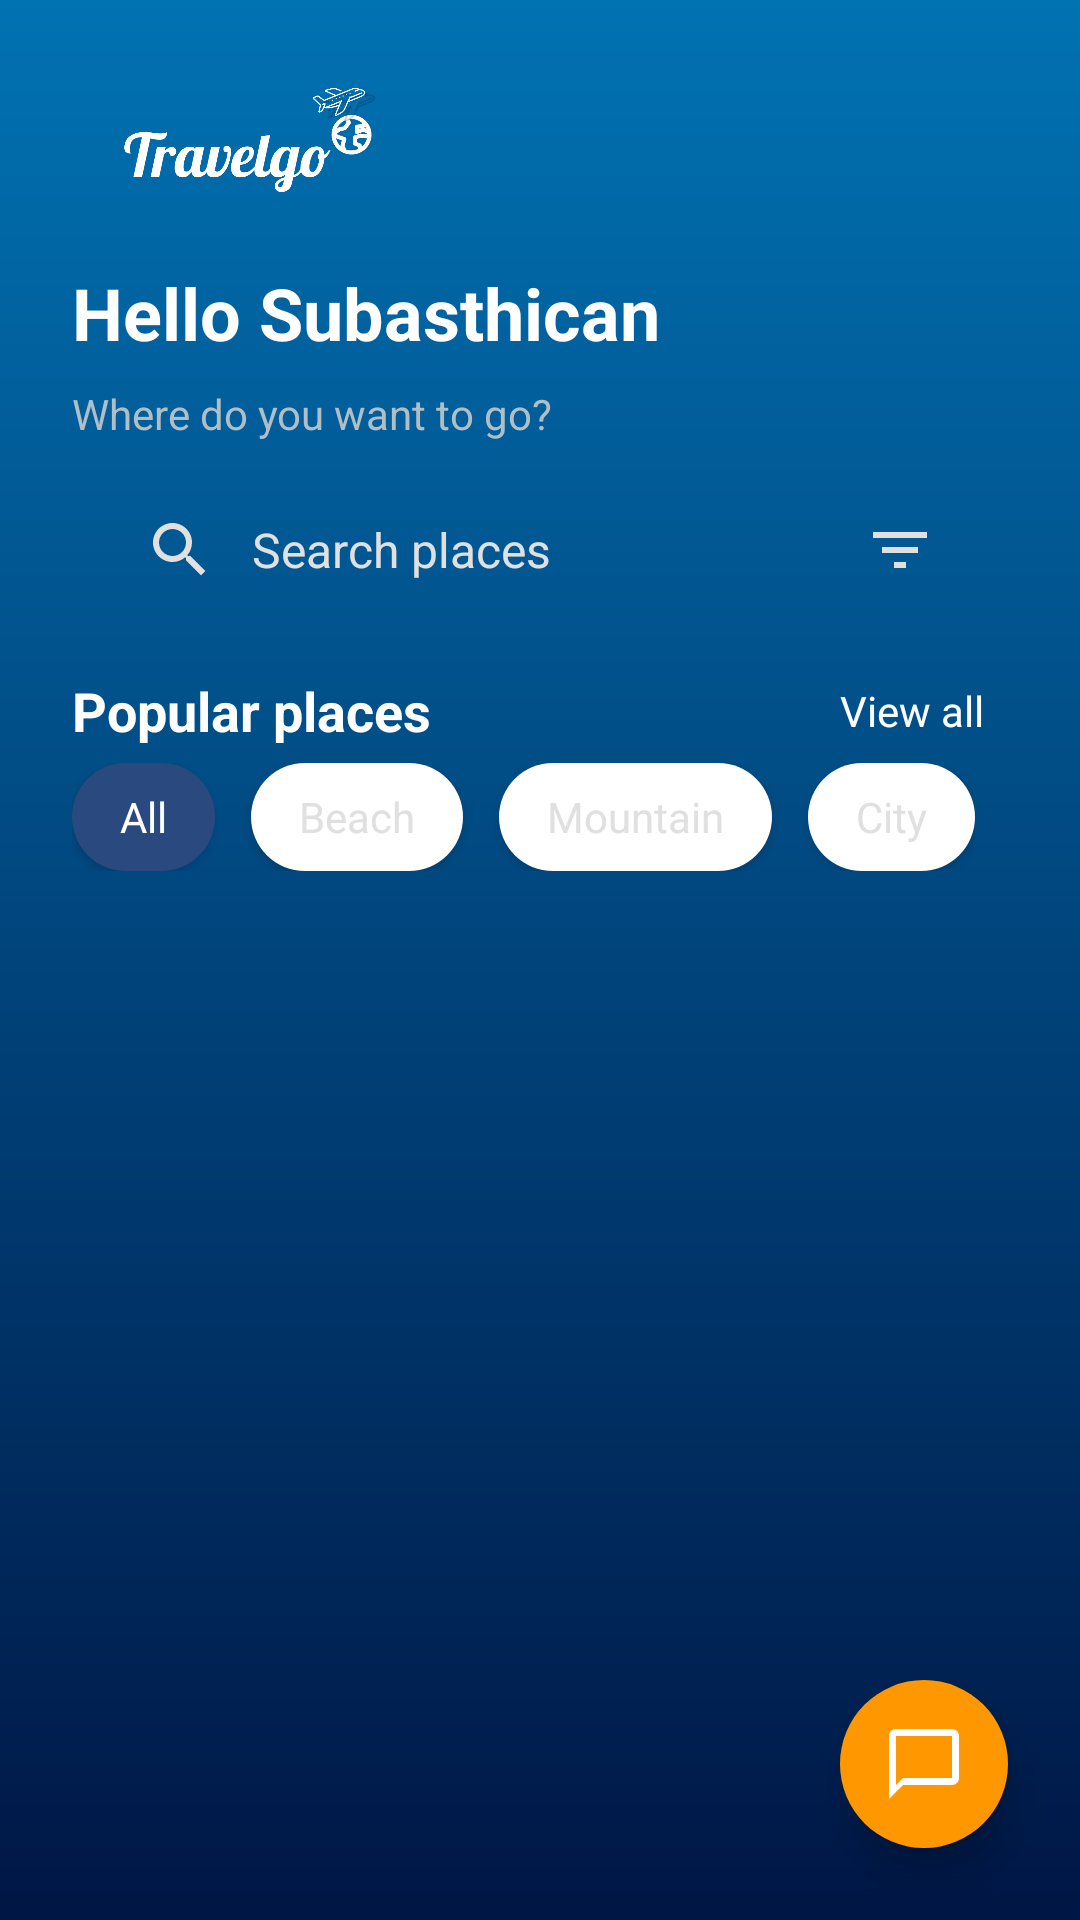

Here is an Android app screen rendered from its layout file. Give the layout XML and the strings, colors and styles it references.
<!-- AndroidManifest.xml: activity theme Theme.TravelGo.NoActionBar -->
<!-- res/layout/fragment_home.xml -->
<?xml version="1.0" encoding="utf-8"?>
<androidx.constraintlayout.widget.ConstraintLayout xmlns:android="http://schemas.android.com/apk/res/android"
    xmlns:app="http://schemas.android.com/apk/res-auto"
    android:layout_width="match_parent"
    android:layout_height="match_parent"
    android:background="@drawable/splash_blue_gradient">

    
    <LinearLayout
        android:id="@+id/header"
        android:layout_width="0dp"
        android:layout_height="wrap_content"
        android:orientation="horizontal"
        android:padding="24dp"
        android:gravity="center_vertical"
        app:layout_constraintEnd_toEndOf="parent"
        app:layout_constraintStart_toStartOf="parent"
        app:layout_constraintTop_toTopOf="parent">

        
        <ImageView
            android:layout_width="120dp"
            android:layout_height="40dp"
            android:src="@drawable/logo"
            android:scaleType="fitCenter"
            android:adjustViewBounds="true" />

    </LinearLayout>

    
    <LinearLayout
        android:id="@+id/greeting_section"
        android:layout_width="0dp"
        android:layout_height="wrap_content"
        android:orientation="vertical"
        android:paddingStart="24dp"
        android:paddingEnd="24dp"
        android:layout_marginBottom="24dp"
        app:layout_constraintEnd_toEndOf="parent"
        app:layout_constraintStart_toStartOf="parent"
        app:layout_constraintTop_toBottomOf="@+id/header">

        <TextView
            android:layout_width="wrap_content"
            android:layout_height="wrap_content"
            android:text="Hello Subasthican"
            android:textSize="24sp"
            android:textStyle="bold"
            android:textColor="@android:color/white"
            android:layout_marginBottom="8dp" />

        <TextView
            android:layout_width="wrap_content"
            android:layout_height="wrap_content"
            android:text="Where do you want to go?"
            android:textSize="14sp"
            android:textColor="#B0BEC5" />

    </LinearLayout>

    
    <LinearLayout
        android:id="@+id/search_section"
        android:layout_width="0dp"
        android:layout_height="wrap_content"
        android:background="@drawable/bg_search"
        android:orientation="horizontal"
        android:gravity="center_vertical"
        android:padding="24dp"
        android:layout_marginStart="24dp"
        android:layout_marginEnd="24dp"
        android:layout_marginBottom="24dp"
        android:elevation="8dp"
        app:layout_constraintEnd_toEndOf="parent"
        app:layout_constraintStart_toStartOf="parent"
        app:layout_constraintTop_toBottomOf="@+id/greeting_section">

        
        <ImageView
            android:layout_width="24dp"
            android:layout_height="24dp"
            android:src="@drawable/ic_search"
            android:tint="@color/gray_medium"
            android:layout_marginEnd="12dp" />

        <TextView
            android:layout_width="0dp"
            android:layout_height="wrap_content"
            android:layout_weight="1"
            android:text="Search places"
            android:textColor="@color/gray_medium"
            android:textSize="16sp" />

        
        <ImageView
            android:layout_width="24dp"
            android:layout_height="24dp"
            android:src="@drawable/ic_filter"
            android:tint="@color/gray_medium" />

    </LinearLayout>

    
    <LinearLayout
        android:id="@+id/popular_section"
        android:layout_width="0dp"
        android:layout_height="wrap_content"
        android:orientation="horizontal"
        android:gravity="center_vertical"
        android:paddingStart="24dp"
        android:paddingEnd="24dp"
        android:layout_marginBottom="24dp"
        app:layout_constraintEnd_toEndOf="parent"
        app:layout_constraintStart_toStartOf="parent"
        app:layout_constraintTop_toBottomOf="@+id/search_section">

        <TextView
            android:layout_width="0dp"
            android:layout_height="wrap_content"
            android:layout_weight="1"
            android:text="Popular places"
            android:textColor="@color/white"
            android:textSize="18sp"
            android:textStyle="bold" />

        <TextView
            android:id="@+id/view_all_button"
            android:layout_width="wrap_content"
            android:layout_height="wrap_content"
            android:text="View all"
            android:textColor="@color/white"
            android:textSize="14sp"
            android:clickable="true"
            android:focusable="true"
            android:background="?android:attr/selectableItemBackgroundBorderless"
            android:padding="8dp" />

    </LinearLayout>

    
    <HorizontalScrollView
        android:id="@+id/filter_section"
        android:layout_width="0dp"
        android:layout_height="wrap_content"
        android:scrollbars="none"
        android:paddingStart="24dp"
        android:paddingEnd="24dp"
        android:layout_marginBottom="24dp"
        app:layout_constraintEnd_toEndOf="parent"
        app:layout_constraintStart_toStartOf="parent"
        app:layout_constraintTop_toBottomOf="@+id/popular_section">

        <LinearLayout
            android:layout_width="wrap_content"
            android:layout_height="wrap_content"
            android:orientation="horizontal">

            
            <TextView
                android:id="@+id/filter_all"
                android:layout_width="wrap_content"
                android:layout_height="36dp"
                android:text="All"
                android:textColor="@color/white"
                android:textSize="14sp"
                android:background="@drawable/filter_button_selected"
                android:gravity="center"
                android:paddingHorizontal="16dp"
                android:layout_marginEnd="12dp"
                android:clickable="true"
                android:focusable="true"
                android:elevation="2dp" />

            
            <TextView
                android:id="@+id/filter_beach"
                android:layout_width="wrap_content"
                android:layout_height="36dp"
                android:text="Beach"
                android:textColor="@color/gray_medium"
                android:textSize="14sp"
                android:background="@drawable/filter_button_unselected"
                android:gravity="center"
                android:paddingHorizontal="16dp"
                android:layout_marginEnd="12dp"
                android:clickable="true"
                android:focusable="true"
                android:elevation="2dp" />

            
            <TextView
                android:id="@+id/filter_mountain"
                android:layout_width="wrap_content"
                android:layout_height="36dp"
                android:text="Mountain"
                android:textColor="@color/gray_medium"
                android:textSize="14sp"
                android:background="@drawable/filter_button_unselected"
                android:gravity="center"
                android:paddingHorizontal="16dp"
                android:layout_marginEnd="12dp"
                android:clickable="true"
                android:focusable="true"
                android:elevation="2dp" />

            
            <TextView
                android:id="@+id/filter_city"
                android:layout_width="wrap_content"
                android:layout_height="36dp"
                android:text="City"
                android:textColor="@color/gray_medium"
                android:textSize="14sp"
                android:background="@drawable/filter_button_unselected"
                android:gravity="center"
                android:paddingHorizontal="16dp"
                android:clickable="true"
                android:focusable="true"
                android:elevation="2dp" />

        </LinearLayout>

    </HorizontalScrollView>

    
    <androidx.recyclerview.widget.RecyclerView
        android:id="@+id/destinations_recycler"
        android:layout_width="0dp"
        android:layout_height="0dp"
        android:clipToPadding="false"
        android:paddingStart="24dp"
        android:paddingEnd="24dp"
        android:paddingTop="24dp"
        android:paddingBottom="24dp"
        app:layout_constraintBottom_toBottomOf="parent"
        app:layout_constraintEnd_toEndOf="parent"
        app:layout_constraintHorizontal_bias="1.0"
        app:layout_constraintStart_toStartOf="parent"
        app:layout_constraintTop_toBottomOf="@+id/filter_section"
        app:layout_constraintVertical_bias="1.0" />

    
    <LinearLayout
        android:id="@+id/ai_chat_button"
        android:layout_width="56dp"
        android:layout_height="56dp"
        android:background="@drawable/circle_orange"
        android:gravity="center"
        android:clickable="true"
        android:focusable="true"
        android:elevation="8dp"
        android:layout_marginEnd="24dp"
        android:layout_marginBottom="24dp"
        app:layout_constraintBottom_toBottomOf="parent"
        app:layout_constraintEnd_toEndOf="parent">

        <ImageView
            android:layout_width="28dp"
            android:layout_height="28dp"
            android:src="@drawable/ic_chat"
            android:tint="@color/white"
            android:scaleType="fitCenter" />

    </LinearLayout>

</androidx.constraintlayout.widget.ConstraintLayout>
<!-- resources referenced by this layout -->
<resources>
  <color name="gray_medium">#E0E0E0</color>
  <color name="white">#FFFFFF</color>
  <!-- drawable circle_orange (drawable) -->
  <?xml version="1.0" encoding="utf-8"?>
  <shape xmlns:android="http://schemas.android.com/apk/res/android"
      android:shape="oval">
      <solid android:color="@color/accent_orange" />
  </shape>
  <!-- drawable filter_button_selected (drawable) -->
  <?xml version="1.0" encoding="utf-8"?>
  <shape xmlns:android="http://schemas.android.com/apk/res/android"
      android:shape="rectangle">
      <solid android:color="@color/filter_selected" />
      <corners android:radius="24dp" />
  </shape>
  <!-- drawable filter_button_unselected (drawable) -->
  <?xml version="1.0" encoding="utf-8"?>
  <shape xmlns:android="http://schemas.android.com/apk/res/android"
      android:shape="rectangle">
      <solid android:color="@color/filter_unselected" />
      <corners android:radius="24dp" />
  </shape>
  <!-- drawable ic_chat (drawable) -->
  <?xml version="1.0" encoding="utf-8"?>
  <vector xmlns:android="http://schemas.android.com/apk/res/android"
      android:width="24dp"
      android:height="24dp"
      android:viewportWidth="24"
      android:viewportHeight="24">
      <path
          android:fillColor="#FFFFFF"
          android:pathData="M20,2H4C2.9,2 2,2.9 2,4V22L6,18H20C21.1,18 22,17.1 22,16V4C22,2.9 21.1,2 20,2M20,16H6L4,18V4H20V16Z" />
  </vector>
  <!-- drawable ic_filter (drawable) -->
  <vector xmlns:android="http://schemas.android.com/apk/res/android"
      android:width="24dp"
      android:height="24dp"
      android:viewportWidth="24"
      android:viewportHeight="24">
    <path
        android:fillColor="#757575"
        android:pathData="M10,18h4v-2h-4v2zM3,6v2h18L21,6L3,6zM6,13h12v-2L6,11v2z"/>
  </vector>
  <!-- drawable ic_search (drawable) -->
  <vector xmlns:android="http://schemas.android.com/apk/res/android"
      android:width="24dp"
      android:height="24dp"
      android:viewportWidth="24"
      android:viewportHeight="24">
    <path
        android:fillColor="#757575"
        android:pathData="M15.5,14h-0.79l-0.28,-0.27C15.41,12.59 16,11.11 16,9.5 16,5.91 13.09,3 9.5,3S3,5.91 3,9.5 5.91,16 9.5,16c1.61,0 3.09,-0.59 4.23,-1.57l0.27,0.28v0.79l5,4.99L20.49,19l-4.99,-5zM9.5,14C7.01,14 5,11.99 5,9.5S7.01,5 9.5,5 14,7.01 14,9.5 11.99,14 9.5,14z"/>
  </vector>
  <!-- drawable logo: png bitmap (drawable, 36088 bytes) -->
  <!-- drawable splash_blue_gradient (drawable) -->
  <?xml version="1.0" encoding="utf-8"?>
  <shape xmlns:android="http://schemas.android.com/apk/res/android">
      <gradient
          android:angle="270"
          android:startColor="#0172B2"
          android:endColor="#001645"
          android:type="linear" />
  </shape>
  <style name="Theme.TravelGo.NoActionBar" parent="Base.Theme.TravelGo">
          <item name="android:windowFullscreen">false</item>
          <item name="android:windowBackground">@color/white</item>
      </style>
  <color name="accent_orange">#FF9800</color>
  <color name="filter_selected">#2A4A7F</color>
  <color name="filter_unselected">#FFFFFF</color>
  <style name="Base.Theme.TravelGo" parent="Theme.Material3.DayNight.NoActionBar">
  
          <item name="android:windowBackground">@color/white</item>
          <item name="android:statusBarColor">@color/primary</item>
          <item name="android:navigationBarColor">@color/primary</item>
          <item name="android:windowLightStatusBar">false</item>
          <item name="android:windowAnimationStyle">@style/ActivityAnimation</item>
          <item name="android:windowEnterAnimation">@anim/fade_in</item>
          <item name="android:windowExitAnimation">@anim/fade_out</item>
      </style>
  <color name="primary">#1976D2</color>
  <style name="ActivityAnimation">
          <item name="android:activityOpenEnterAnimation">@anim/fade_in</item>
          <item name="android:activityOpenExitAnimation">@anim/fade_out</item>
          <item name="android:activityCloseEnterAnimation">@anim/fade_in</item>
          <item name="android:activityCloseExitAnimation">@anim/fade_out</item>
      </style>
</resources>
